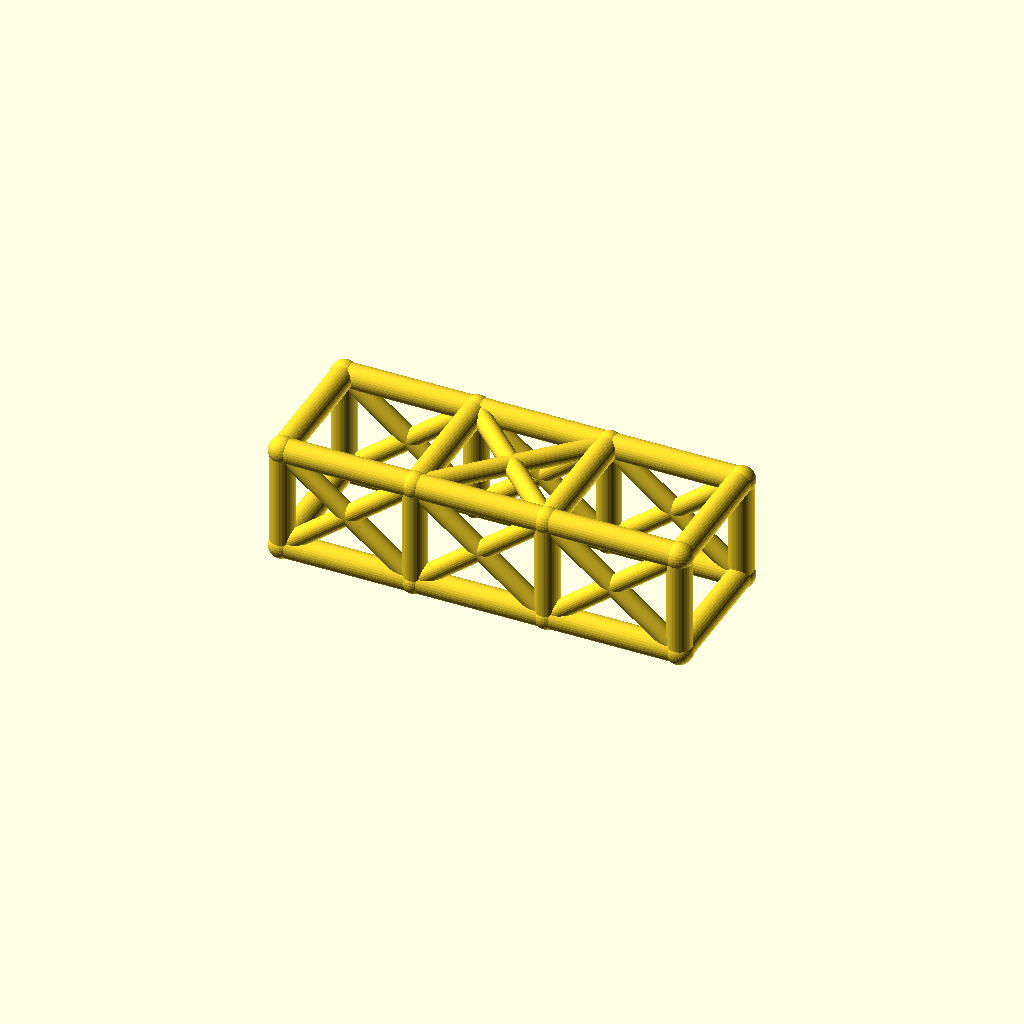
Cell 1 — every parameter at its default value.
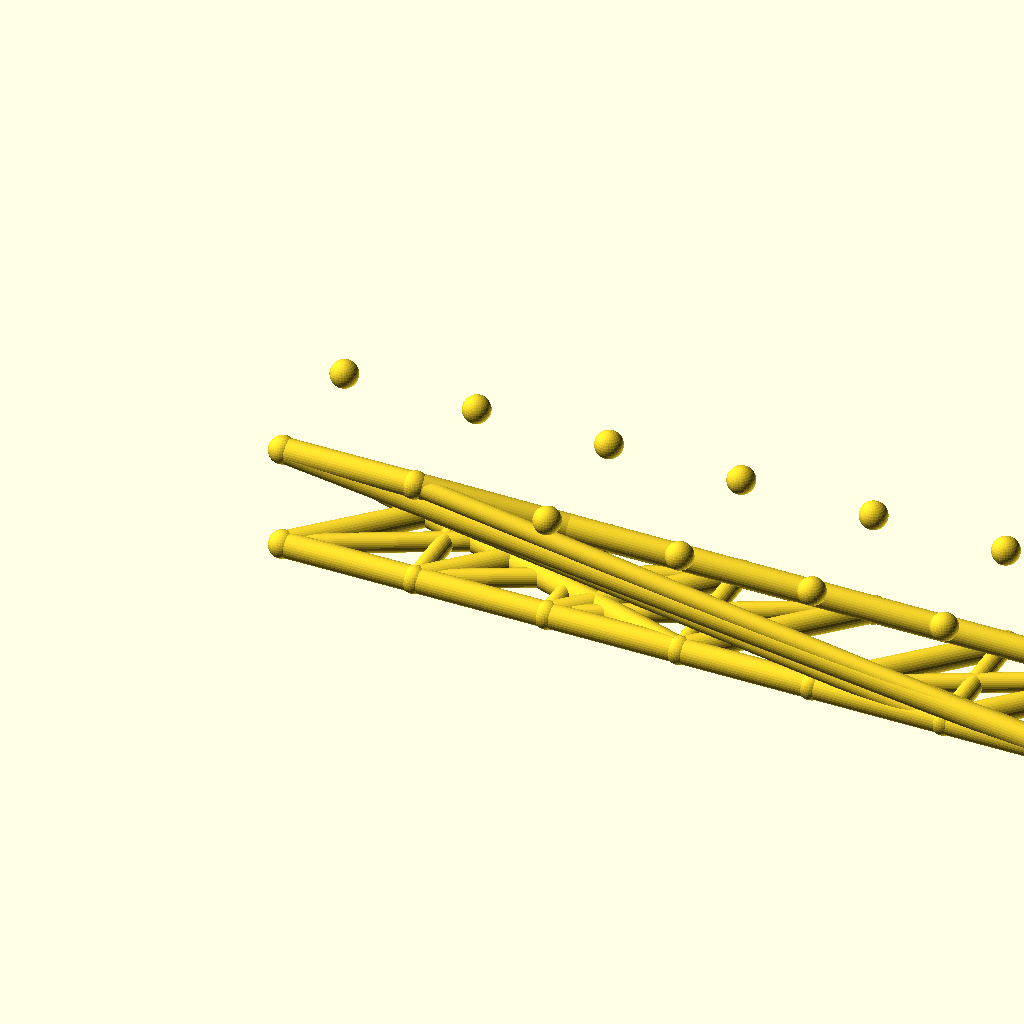
Cell 2 — bays set to 6, the other parameters unchanged.
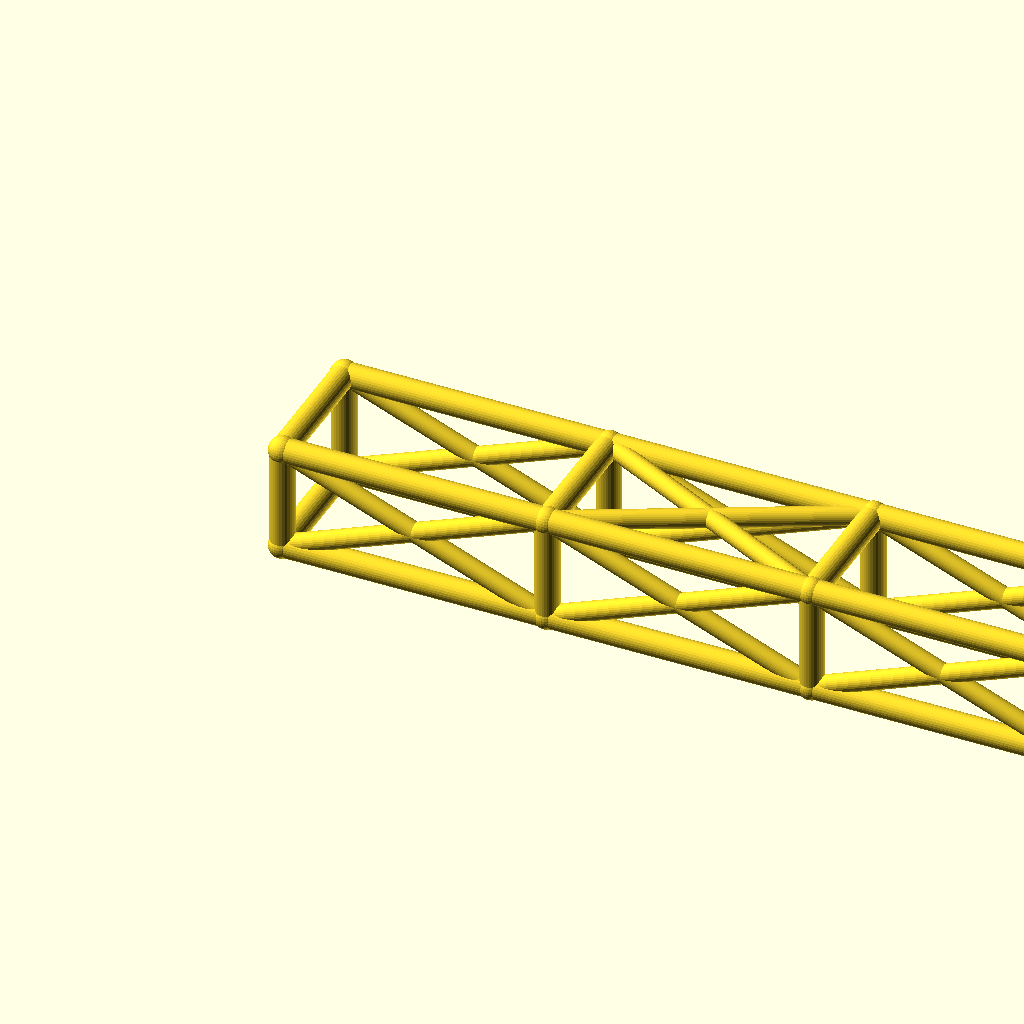
Cell 3: the same model with bay_l = 76.
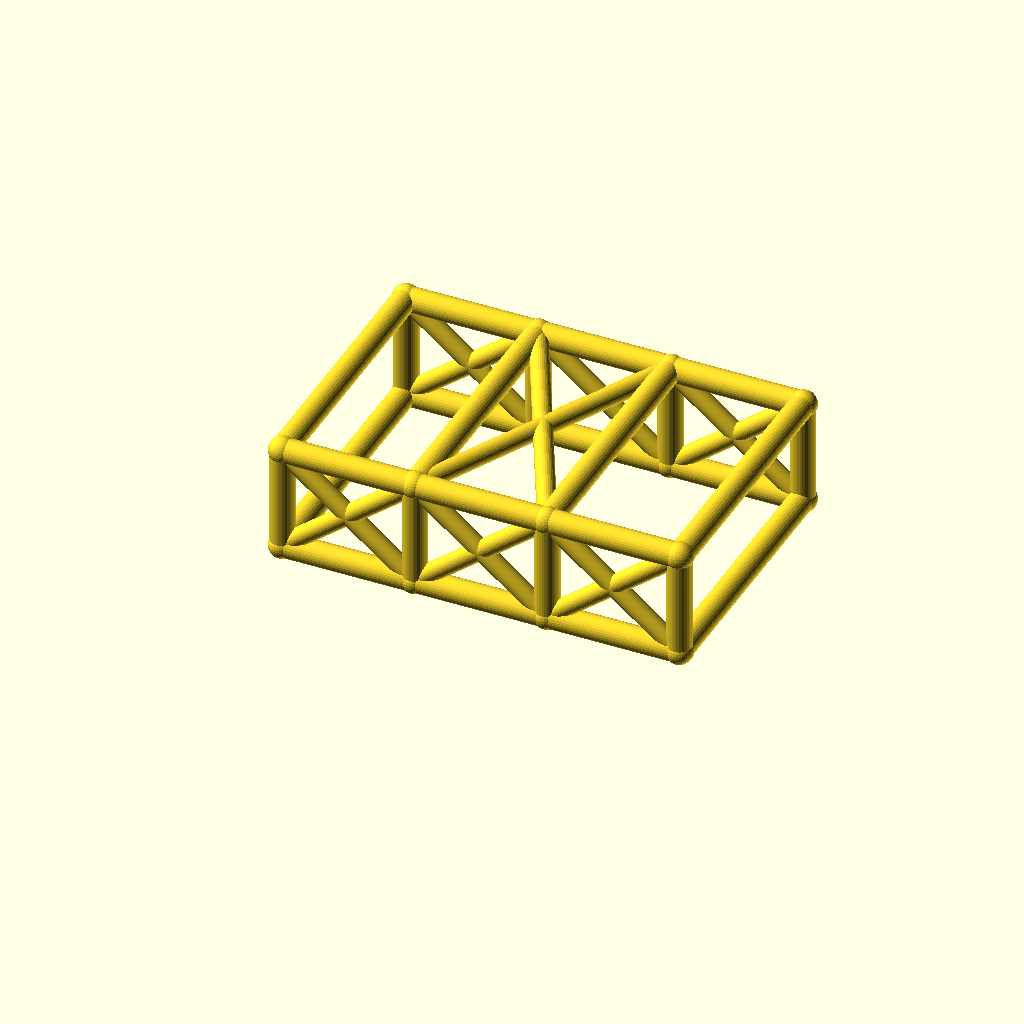
Cell 4 — cage_w set to 76, the other parameters unchanged.
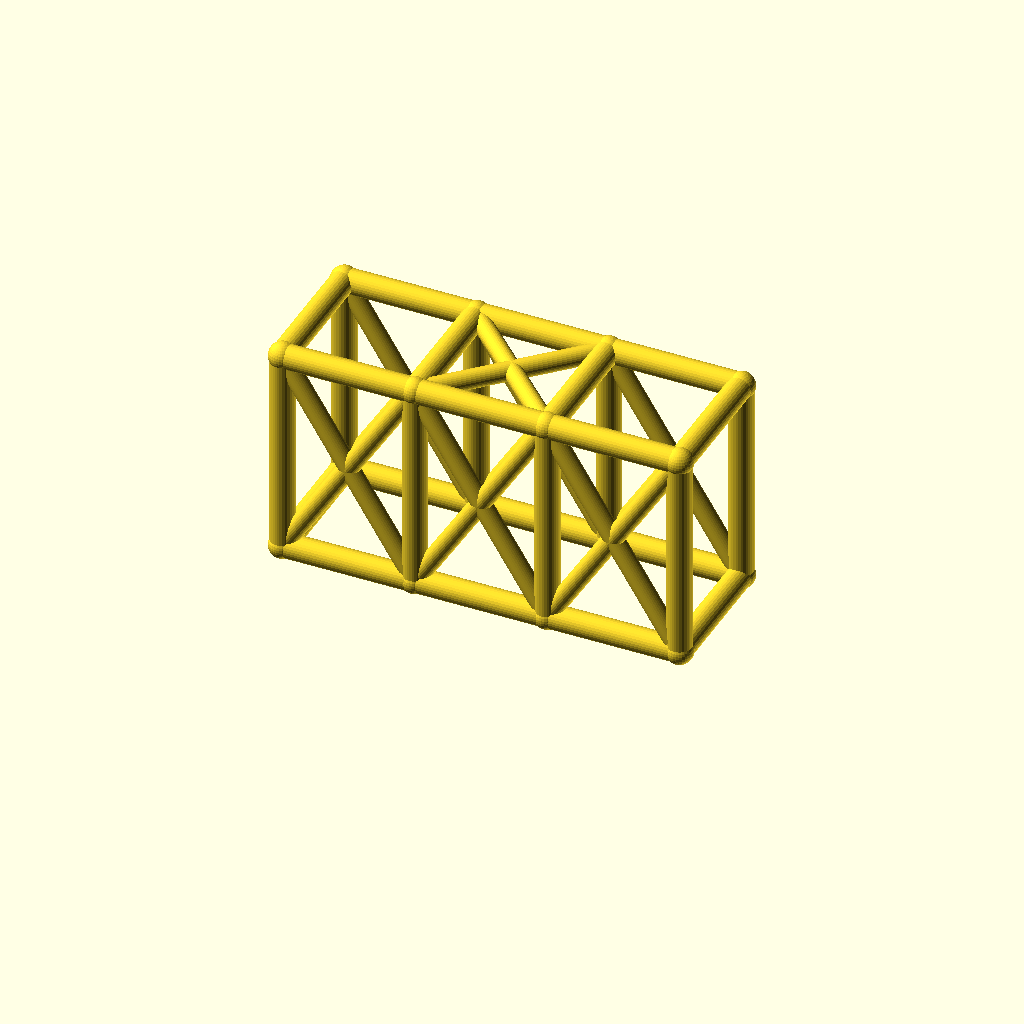
Cell 5 — cage_h set to 60, the other parameters unchanged.
One fixed orthographic camera (rotation 55°, 0°, 25°; colour scheme Cornfield) for every cell.
The OpenSCAD source (optional_data/data/wire2/rollcages/scene_0138.scad):
$fn = 32;

// ----------------------------------------------------------------------
// Roll cage: 3 bays x 2 sections, bays 38 mm, 38 x 30 mm section
// ----------------------------------------------------------------------

// --- parameters (mm) ---
bays = 3;                 // number of bays along X
sections = 2;             // levels of the cage
bay_l = 38;               // bay length, X
cage_w = 38;              // cage width, Y
cage_h = 30;              // cage height, Z
rail_r = 3.5;             // rail and hoop radius
diag_r = 2.7;             // diagonal brace radius
joint_r = 3.9;            // joint ball radius
fit_tol = 0.05;           // declared fit tolerance (prompt contract)
free_tol = 0.3;           // declared free tolerance (prompt contract)

bbox_x = bays * bay_l + 2 * joint_r;  // overall X, joints included
bbox_y = cage_w + 2 * joint_r;  // overall Y, joints included
bbox_z = cage_h + 2 * joint_r;  // overall Z, joints included
rail_d = 2 * rail_r;  // rail stock diameter
diag_d = 2 * diag_r;  // diagonal stock diameter
joint_d = 2 * joint_r;  // joint ball diameter
cage_l = bays * bay_l;  // overall cage length
nodes = [for (lvl = [0, 1], side = [0, 1], st = [0 : bays]) [st * bay_l, side * cage_w, lvl * cage_h]];

module member(a, b, r) {
  /* round stock from joint a to joint b, ends buried in the joint balls */
  d = b - a;
  length = norm(d);
  translate(a) rotate([0, acos(d[2] / length), atan2(d[1], d[0])])
    cylinder(h = length, r = r);
}

module joint(p, r) {
  /* ball at the joint centre, fatter than every member meeting there */
  translate(p) sphere(r = r);
}

/* members - each call is one graph edge */
member(nodes[0], nodes[1], rail_r);
member(nodes[1], nodes[2], rail_r);
member(nodes[2], nodes[3], rail_r);
member(nodes[4], nodes[5], rail_r);
member(nodes[5], nodes[6], rail_r);
member(nodes[6], nodes[7], rail_r);
member(nodes[8], nodes[9], rail_r);
member(nodes[9], nodes[10], rail_r);
member(nodes[10], nodes[11], rail_r);
member(nodes[12], nodes[13], rail_r);
member(nodes[13], nodes[14], rail_r);
member(nodes[14], nodes[15], rail_r);
member(nodes[0], nodes[8], rail_r);
member(nodes[1], nodes[9], rail_r);
member(nodes[2], nodes[10], rail_r);
member(nodes[3], nodes[11], rail_r);
member(nodes[4], nodes[12], rail_r);
member(nodes[5], nodes[13], rail_r);
member(nodes[6], nodes[14], rail_r);
member(nodes[7], nodes[15], rail_r);
member(nodes[8], nodes[12], rail_r);
member(nodes[9], nodes[13], rail_r);
member(nodes[10], nodes[14], rail_r);
member(nodes[11], nodes[15], rail_r);
member(nodes[0], nodes[4], rail_r);
member(nodes[3], nodes[7], rail_r);
member(nodes[0], nodes[9], diag_r);
member(nodes[8], nodes[1], diag_r);
member(nodes[1], nodes[10], diag_r);
member(nodes[9], nodes[2], diag_r);
member(nodes[2], nodes[11], diag_r);
member(nodes[10], nodes[3], diag_r);
member(nodes[4], nodes[13], diag_r);
member(nodes[12], nodes[5], diag_r);
member(nodes[5], nodes[14], diag_r);
member(nodes[13], nodes[6], diag_r);
member(nodes[6], nodes[15], diag_r);
member(nodes[14], nodes[7], diag_r);
member(nodes[9], nodes[14], diag_r);
member(nodes[13], nodes[10], diag_r);

/* joint balls */
for (p = nodes) joint(p, joint_r);
Parameter table extracted from the source (name, type, default, range or options):
bays: number, default 3
sections: number, default 2
bay_l: number, default 38
cage_w: number, default 38
cage_h: number, default 30
rail_r: number, default 3.5
diag_r: number, default 2.7
joint_r: number, default 3.9
fit_tol: number, default 0.05
free_tol: number, default 0.3
